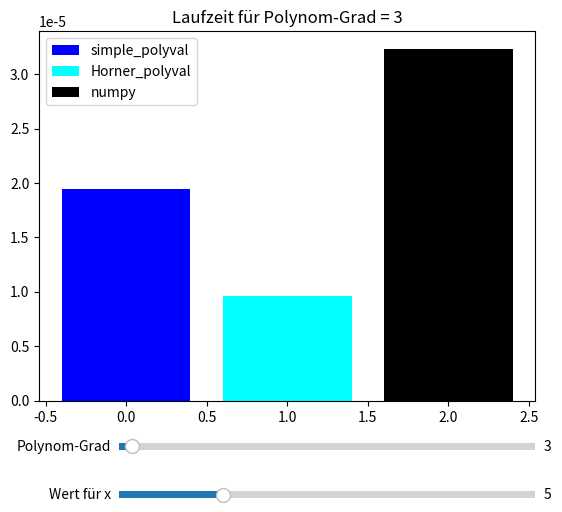

Write Python code to recreate this figure.

import numpy as np
import matplotlib.pyplot as plt
from matplotlib.widgets import Slider
import time

#%% Aufgabe 1
#(i)
def simple_polyval(x,p):
    'Annahme: x Wert, p Vektor'
    m,n = np.shape(p)
    if m == 0:
        return 0
    P = 0
    for i in range(n):
        P += p[i]*(x**i)
    return P

#(ii)
def Horner_polyval(x, a):
    m,n = np.shape(a)
    if m == 0:
        return 0
    P = a[n-1]*x + a[n-2]
    for i in range(2,n):
        P *= x 
        P += a[n-1-i]
    return P

#(iii) Laufzeiten vergleichen
plt.close('all')
fig, ax = plt.subplots(1,1)

variants = ['simple_polyval', 'Horner_polyval', 'numpy']
colors = {'simple_polyval':'blue', 'Horner_polyval':'cyan', 'numpy':'black'}

axn = fig.add_axes([0.25, 0.0, 0.65, 0.03])
n_slider = Slider(
    ax = axn, 
    label='Polynom-Grad',
    valmin = 0,
    valmax = 100,
    valinit = 3,
    valstep = 1.
    )
axx = fig.add_axes([0.25, -0.1, 0.65, 0.03])
x_slider = Slider(
    ax = axx,
    label='Wert für x',
    valmin = 0,
    valmax = 20,
    valinit=5,
    valstep=0.5
    )

def update(val):
    n = int(n_slider.val)
    x = int(x_slider.val)
    
    p = np.random.rand(n,1)
    
    ax.clear()
    ax.set_title('Laufzeit für Polynom-Grad = ' + str(n))
    
    excec_times = {}
    for i, var in enumerate(variants):
        t_start = time.perf_counter()
        if var == 'simple_polyval':
            simple_polyval(x,p)
        elif var == 'Horner_polyval':
            Horner_polyval(x,p)
        elif var == 'numpy':
            np.polyval(p, x)
            
        excec_times[var] = time.perf_counter() - t_start
        ax.bar(i, excec_times[var], color = colors[var], label = variants[i])
    
    ax.legend()
    
update(0)
n_slider.on_changed(update)
x_slider.on_changed(update)
    
    

    
    
